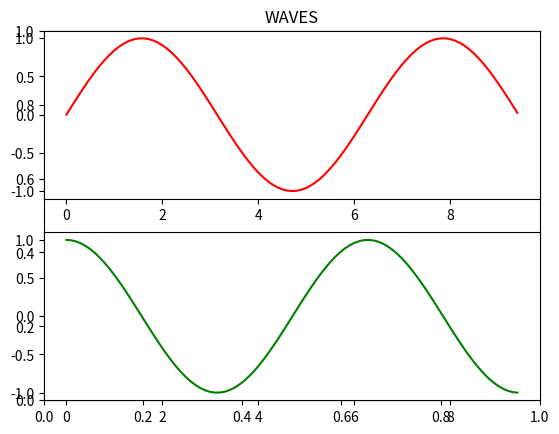

Here is the Python script that generated this plot:
from matplotlib import pyplot as plt
import numpy as np

x=np.arange(0,3*np.pi,.1)
plt.title("WAVES")
y=np.sin(x)
y1=np.cos(x)
plt.subplot(2,1,1)
plt.plot(x,y,"r")
plt.subplot(2,1,2)
plt.plot(x,y1,"g")
plt.show()